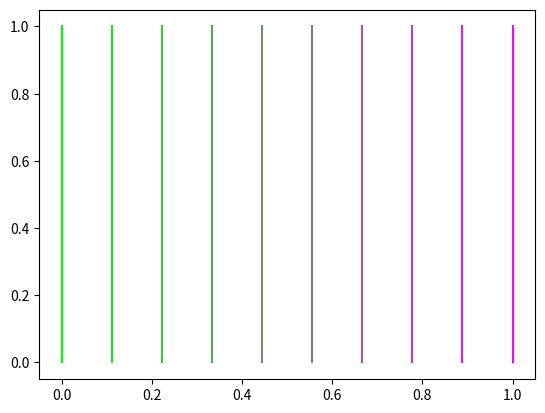

Source code (Python):
import numpy as np
import matplotlib.pyplot as plt

"""
useful initial positions, parameters and other functions
saves time writing them out each time
"""


begin_centre = [0.5*2*np.pi, 0.5*2*np.pi, 0.5*2*np.pi]
begin_1 = [0.1*2*np.pi, 0.1*2*np.pi, 0.1*2*np.pi]
begin_2 = [0.2*2*np.pi, 0.2*2*np.pi, 0.2*2*np.pi]
begin_3 = [0.3*2*np.pi, 0.3*2*np.pi, 0.3*2*np.pi]
begin_4 = [0.4*2*np.pi, 0.4*2*np.pi, 0.4*2*np.pi]
begin_5 = [0.5*2*np.pi, 0.5*2*np.pi, 0.5*2*np.pi]
begin_6 = [0.6*2*np.pi, 0.6*2*np.pi, 0.6*2*np.pi]

begin_std_chaotic = [0.6*2*np.pi, 0.5*2*np.pi, 0*2*np.pi]

std_param_abc = [1, np.sqrt(2/3), np.sqrt(1/3), 1]
std_param_double = [1, 1, np.sqrt(2/3), np.sqrt(2/3), np.sqrt(1/3), np.sqrt(1/3), 1, -0.5]
std_param_abc_double_form = [1, 0, np.sqrt(2/3), 0, np.sqrt(1/3), 0, 1, 0]


def k_param(k):
    return [1, k, np.sqrt(2/3), k*np.sqrt(2/3), np.sqrt(1/3), k*np.sqrt(1/3), 1, -0.5]


def lin_fit(x, y):

    fitted = np.polyfit(x, y, deg=1, cov=True)
    p = fitted[0]
    cov = fitted[1]
    df = len(x) - 2
    chisqrd = 0

    for i, j in zip(x, y):
        c = pow((j - np.polyval(p, i)), 2)
        chisqrd += c

    redchisqrd = chisqrd / df

    # note the scaling factor of * (len(x) - numberOfParameters - 2)/chisqrd.
    # This is to account for an offset introduced by numpy.polyfit
    cov = cov * (len(x) - 2 - 2) / chisqrd

    perror = np.sqrt(np.diag(cov))  # diagonals of covariance matrix

    fit = np.polyval(p, x)

    print('redchisqrd: {}\np: {}\nperror: {}'.format(redchisqrd, p, perror))

    return {'fit': fit, 'p': p, 'perror': perror, 'redchisqrd': redchisqrd}


def test_color():

    fig = plt.figure()
    ax = fig.add_subplot()

    for i in np.linspace(0, 1, 10):
        ax.plot([i, i], [0, 1], color=[i, 1-i, i])


if __name__ == '__main__':
    test_color()

    plt.show()
